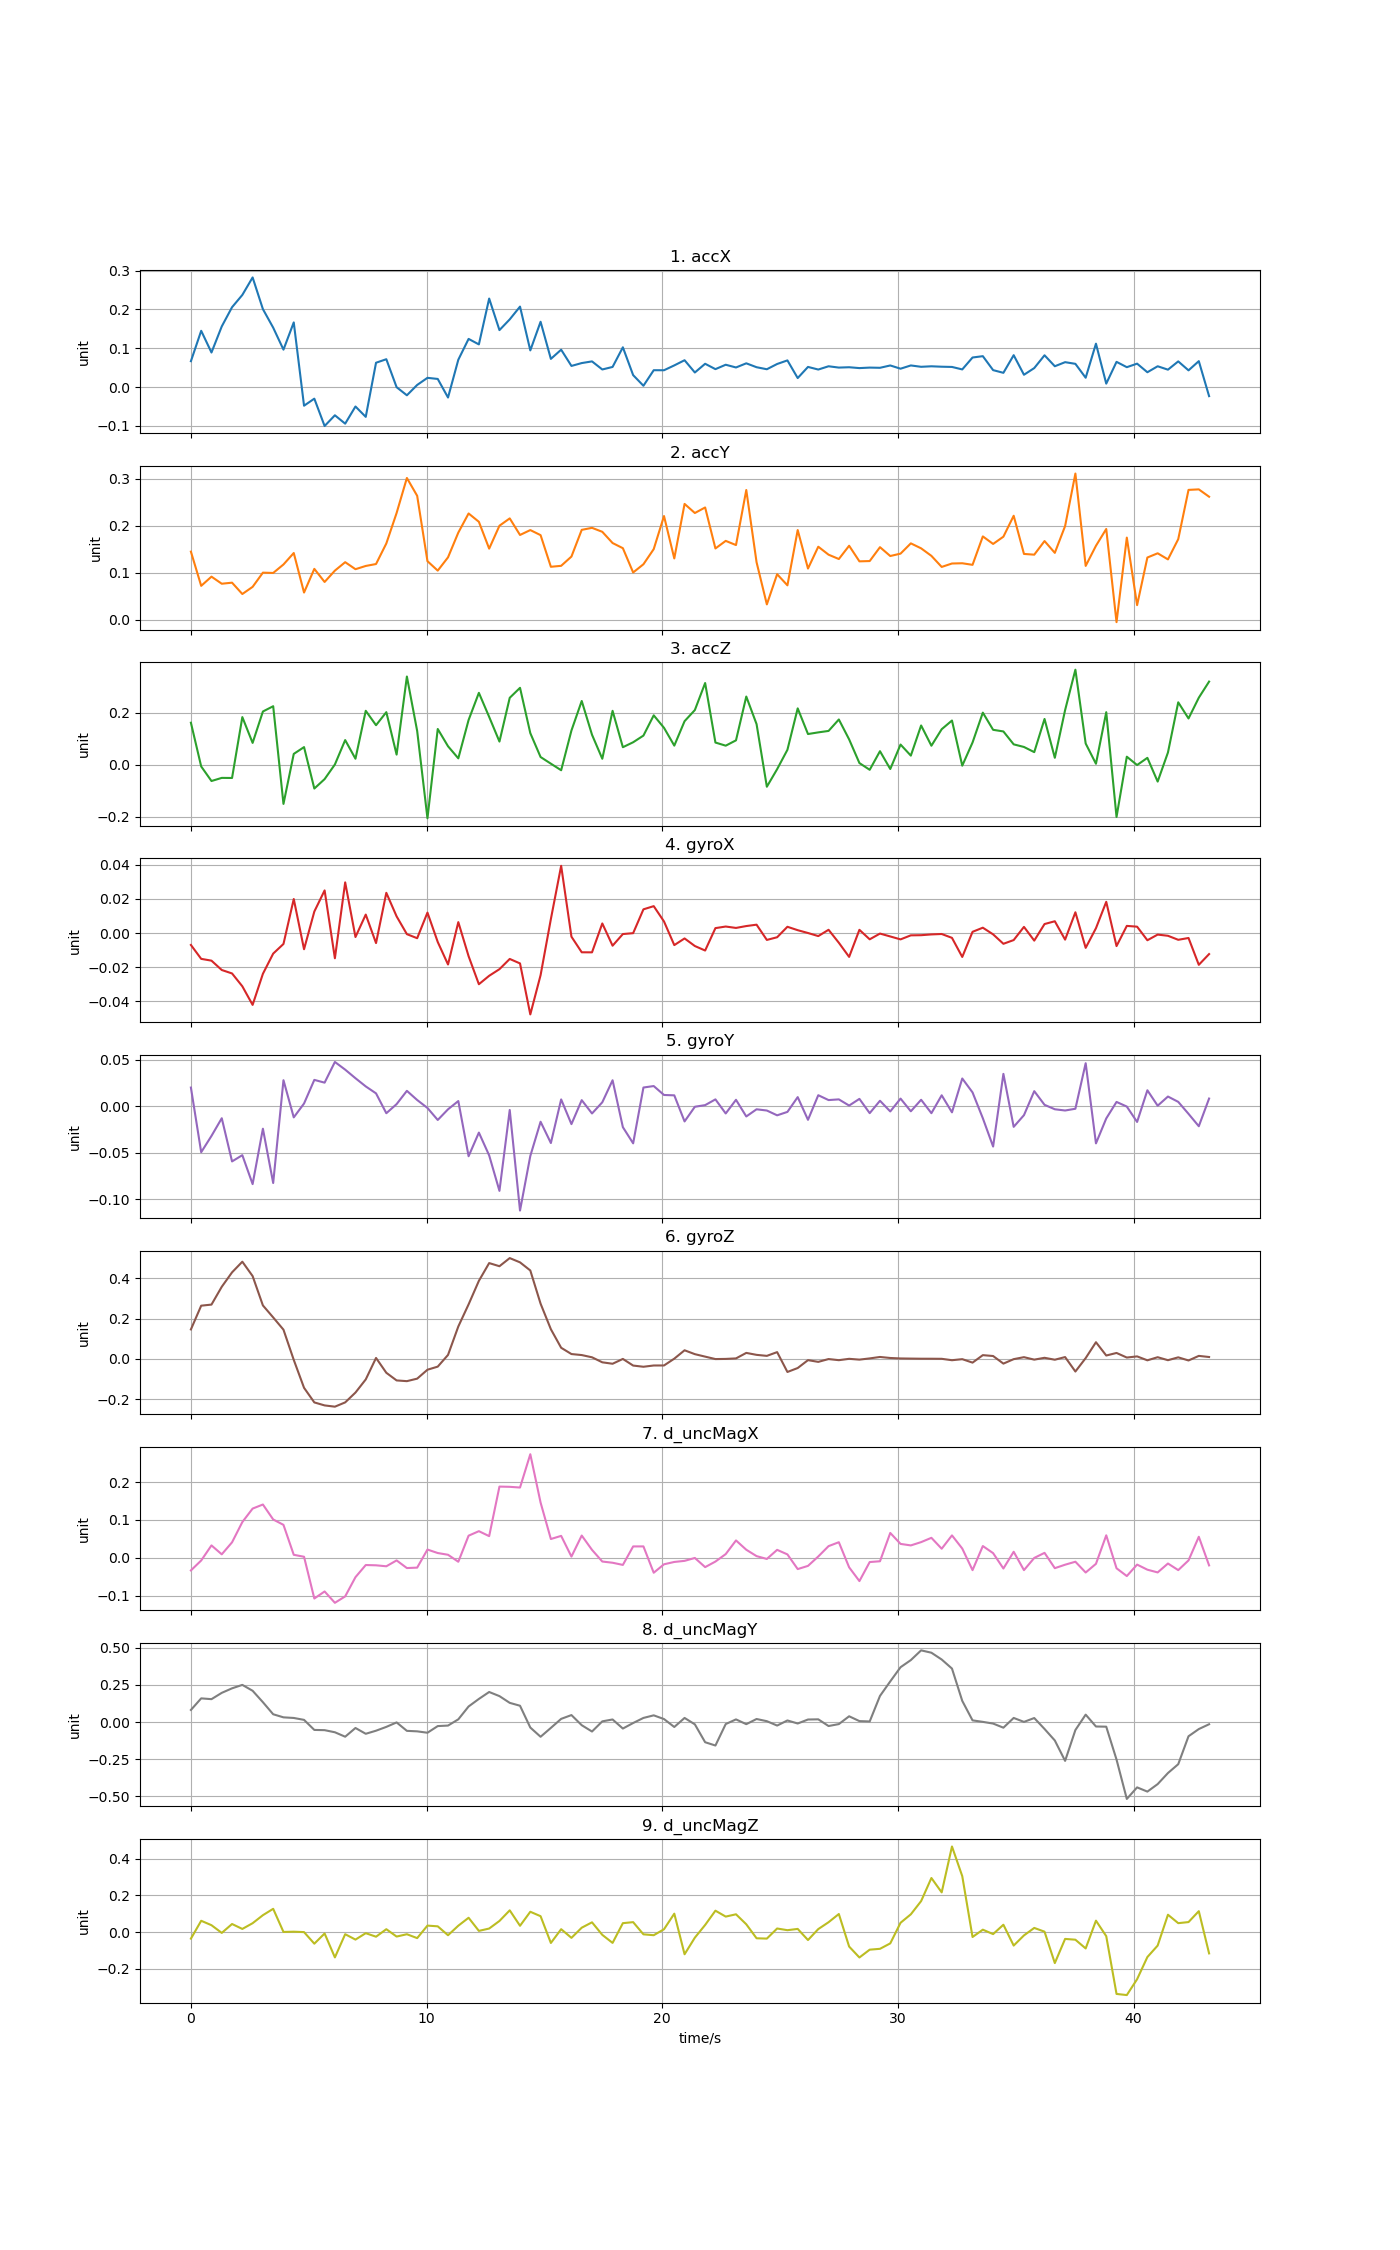

The file beside this chart, header and first rows:
time, accX, accY, accZ, gyroX, gyroY, gyroZ, d_uncMagX, d_uncMagY, d_uncMagZ
0, 0.06663, 0.1451, 0.162, -0.006929, 0.02009, 0.1465, -0.03337, 0.08134, -0.03594
0.4364, 0.1449, 0.07222, -0.00682, -0.01506, -0.04933, 0.2645, -0.007109, 0.1593, 0.06132
0.8728, 0.08898, 0.09181, -0.06302, -0.01611, -0.03183, 0.2699, 0.03274, 0.154, 0.03725
1.309, 0.1563, 0.07672, -0.05096, -0.02159, -0.01283, 0.3584, 0.009182, 0.1964, -0.004773
1.746, 0.2058, 0.07897, -0.0513, -0.02361, -0.05919, 0.43, 0.04094, 0.2268, 0.04374
2.182, 0.2374, 0.0548, 0.1837, -0.03113, -0.05249, 0.4829, 0.09444, 0.25, 0.01691
2.618, 0.2825, 0.07005, 0.08408, -0.04201, -0.08356, 0.4115, 0.1301, 0.2104, 0.04809
3.055, 0.2008, 0.1003, 0.2053, -0.02381, -0.02407, 0.2657, 0.1409, 0.1336, 0.09183
3.491, 0.1531, 0.09966, 0.2257, -0.01199, -0.08238, 0.2061, 0.1013, 0.05232, 0.1265
3.928, 0.09639, 0.1177, -0.1514, -0.006339, 0.02801, 0.1452, 0.08707, 0.03164, 0.0004491
4.364, 0.1666, 0.1422, 0.04163, 0.01997, -0.01192, -0.004789, 0.007934, 0.02745, 0.001851
4.8, -0.04814, 0.05794, 0.06786, -0.009426, 0.002973, -0.1435, 0.002724, 0.01463, -0.0003425
5.237, -0.02996, 0.1084, -0.0921, 0.01264, 0.02833, -0.216, -0.1076, -0.05303, -0.06346
5.673, -0.1005, 0.08047, -0.05568, 0.02501, 0.02537, -0.2309, -0.08899, -0.0546, -0.00792
6.11, -0.0728, 0.1046, 0.000839, -0.01471, 0.04759, -0.2372, -0.119, -0.06879, -0.1383
6.546, -0.09439, 0.1226, 0.09497, 0.02971, 0.03933, -0.2159, -0.102, -0.09867, -0.01183
6.982, -0.05015, 0.1077, 0.023, -0.00228, 0.03013, -0.1671, -0.05122, -0.03996, -0.0412
7.419, -0.07689, 0.1146, 0.208, 0.01086, 0.02132, -0.1018, -0.01912, -0.07898, -0.006202
7.855, 0.06263, 0.1187, 0.1523, -0.005822, 0.01386, 0.004812, -0.01984, -0.05825, -0.02548
8.292, 0.07169, 0.1625, 0.2028, 0.0236, -0.007464, -0.06883, -0.02243, -0.03255, 0.01546
8.728, -0.0003852, 0.2274, 0.03887, 0.009821, 0.002314, -0.1068, -0.006914, -0.002546, -0.02466
9.164, -0.02127, 0.302, 0.3403, -0.0005983, 0.01657, -0.1104, -0.02712, -0.05923, -0.01197
9.601, 0.00536, 0.2641, 0.1301, -0.002973, 0.006735, -0.098, -0.02597, -0.06257, -0.03315
10.04, 0.02372, 0.1248, -0.2069, 0.01202, -0.001802, -0.05365, 0.02178, -0.07197, 0.03503
10.47, 0.02085, 0.1046, 0.1378, -0.005181, -0.0147, -0.03829, 0.0126, -0.02718, 0.03109
10.91, -0.02705, 0.133, 0.07109, -0.01836, -0.003249, 0.01988, 0.007997, -0.02366, -0.01742
11.35, 0.07037, 0.1857, 0.02448, 0.006442, 0.005617, 0.1611, -0.01048, 0.01822, 0.0345
11.78, 0.1241, 0.2264, 0.1725, -0.0135, -0.05364, 0.271, 0.05845, 0.1048, 0.07776
12.22, 0.1099, 0.2087, 0.2773, -0.02992, -0.02825, 0.3878, 0.07037, 0.1555, 0.006221
12.66, 0.2281, 0.1515, 0.1845, -0.02498, -0.05273, 0.4761, 0.05725, 0.2022, 0.01904
13.09, 0.1467, 0.2003, 0.08922, -0.02111, -0.09083, 0.4604, 0.1882, 0.1744, 0.0603
13.53, 0.1744, 0.2159, 0.2582, -0.01511, -0.003954, 0.5008, 0.1876, 0.1291, 0.1182
13.96, 0.2074, 0.1806, 0.2967, -0.01774, -0.1119, 0.4796, 0.1857, 0.1097, 0.0341
14.4, 0.09443, 0.1911, 0.1218, -0.04759, -0.05337, 0.4393, 0.2738, -0.0369, 0.1105
14.84, 0.1682, 0.1802, 0.02957, -0.0246, -0.0166, 0.2744, 0.146, -0.09907, 0.08631
15.27, 0.07258, 0.1128, 0.003901, 0.008236, -0.03946, 0.1475, 0.04963, -0.03931, -0.05963
15.71, 0.09626, 0.1149, -0.02141, 0.03941, 0.00736, 0.05539, 0.05795, 0.02135, 0.0155
16.15, 0.0544, 0.1346, 0.1319, -0.002073, -0.01916, 0.02421, 0.003195, 0.04691, -0.03171
16.58, 0.06178, 0.1915, 0.2459, -0.01121, 0.006576, 0.01917, 0.05882, -0.02126, 0.02365
17.02, 0.0661, 0.1958, 0.1155, -0.01125, -0.007725, 0.00805, 0.02095, -0.06376, 0.05289
17.46, 0.04528, 0.1874, 0.02289, 0.005667, 0.004295, -0.01683, -0.009857, 0.0046, -0.01539
17.89, 0.05178, 0.1634, 0.2079, -0.007356, 0.02794, -0.024, -0.01307, 0.01734, -0.05923
18.33, 0.1024, 0.1525, 0.06746, -0.0005401, -0.02241, -5.87637e-05, -0.01881, -0.04376, 0.04834
18.77, 0.0307, 0.1007, 0.08657, -1.84056e-05, -0.0398, -0.03297, 0.03004, -0.006517, 0.05388
19.2, 0.003271, 0.1182, 0.1123, 0.01393, 0.02014, -0.03889, 0.03012, 0.02764, -0.01248
19.64, 0.04337, 0.1505, 0.1905, 0.0158, 0.02171, -0.03262, -0.03947, 0.0451, -0.01735
20.07, 0.0433, 0.221, 0.1423, 0.006831, 0.01213, -0.0325, -0.01715, 0.02008, 0.01519
20.51, 0.05577, 0.1306, 0.07358, -0.007011, 0.01174, 0.001301, -0.01098, -0.03331, 0.1001
20.95, 0.0691, 0.2468, 0.1679, -0.003108, -0.01627, 0.04291, -0.00809, 0.0276, -0.1211
21.38, 0.03751, 0.2274, 0.2109, -0.00755, -0.0005164, 0.02368, -0.0004229, -0.01551, -0.03062
21.82, 0.05997, 0.2392, 0.3152, -0.01018, 0.001236, 0.01138, -0.02466, -0.1358, 0.03856
22.26, 0.04612, 0.1519, 0.08544, 0.002932, 0.007404, -0.0007117, -0.009943, -0.1579, 0.1164
22.69, 0.05748, 0.168, 0.0734, 0.003865, -0.00773, 3.97391e-05, 0.009768, -0.01354, 0.08414
23.13, 0.05043, 0.1591, 0.09397, 0.003046, 0.006952, 0.002555, 0.0459, 0.01782, 0.09664
23.57, 0.06114, 0.2764, 0.263, 0.004144, -0.01093, 0.02991, 0.02129, -0.01427, 0.0422
24, 0.05109, 0.1225, 0.1566, 0.004948, -0.003231, 0.02021, 0.004424, 0.02047, -0.03404
24.44, 0.04587, 0.03271, -0.0851, -0.003977, -0.004557, 0.01515, -0.003035, 0.005738, -0.03579
24.87, 0.05941, 0.09702, -0.01726, -0.002408, -0.009711, 0.0338, 0.02101, -0.02367, 0.01925
25.31, 0.06866, 0.0733, 0.05748, 0.00372, -0.006035, -0.06483, 0.008992, 0.0107, 0.01002
25.75, 0.02314, 0.1911, 0.2174, 0.001726, 0.009837, -0.04525, -0.02983, -0.009762, 0.017
... 40 more rows
